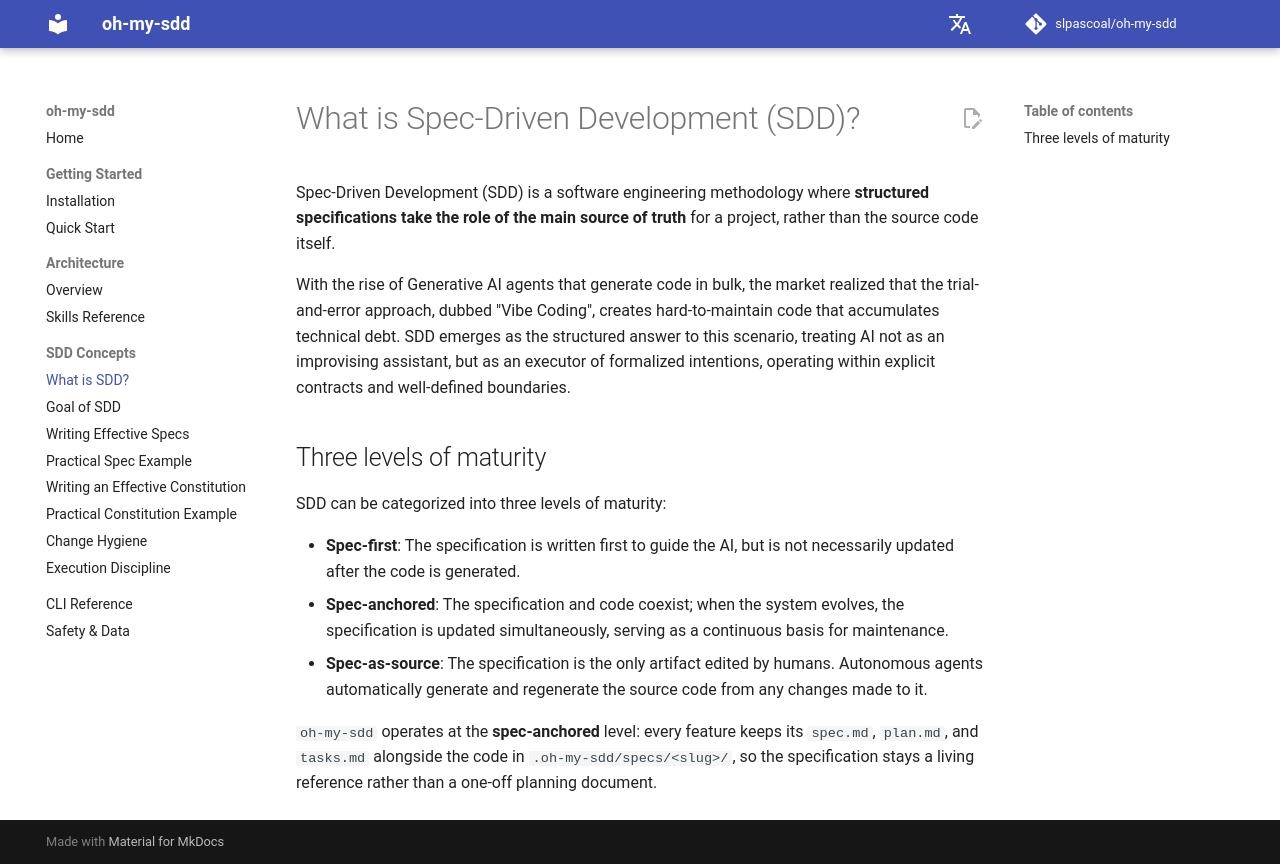

repository: slpascoal/oh-my-sdd · page: concepts/what-is-sdd/index.html · generator: mkdocs

# What is Spec-Driven Development (SDD)?

Spec-Driven Development (SDD) is a software engineering methodology where **structured specifications take the role of the main source of truth** for a project, rather than the source code itself.

With the rise of Generative AI agents that generate code in bulk, the market realized that the trial-and-error approach, dubbed "Vibe Coding", creates hard-to-maintain code that accumulates technical debt. SDD emerges as the structured answer to this scenario, treating AI not as an improvising assistant, but as an executor of formalized intentions, operating within explicit contracts and well-defined boundaries.

## Three levels of maturity

SDD can be categorized into three levels of maturity:

- **Spec-first**: The specification is written first to guide the AI, but is not necessarily updated after the code is generated.
- **Spec-anchored**: The specification and code coexist; when the system evolves, the specification is updated simultaneously, serving as a continuous basis for maintenance.
- **Spec-as-source**: The specification is the only artifact edited by humans. Autonomous agents automatically generate and regenerate the source code from any changes made to it.

`oh-my-sdd` operates at the **spec-anchored** level: every feature keeps its `spec.md`, `plan.md`, and `tasks.md` alongside the code in `.oh-my-sdd/specs/<slug>/`, so the specification stays a living reference rather than a one-off planning document.
